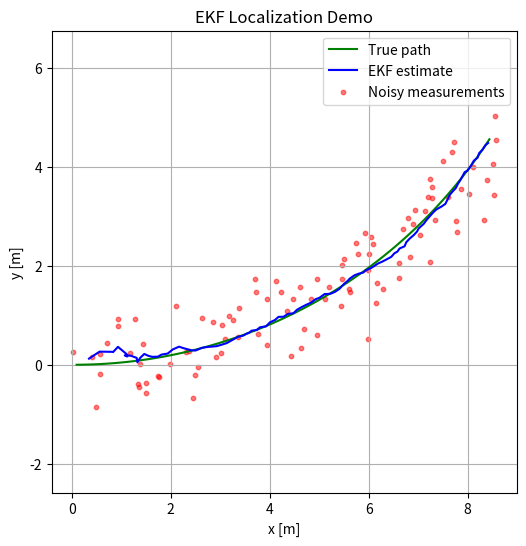

Reproduce this figure in Python.
import numpy as np
import math
import matplotlib.pyplot as plt


class EKF:
    def __init__(self, dt=0.1,
                 Q=np.diag([0.02, 0.02, np.deg2rad(2.0)])**2,
                 R=np.diag([0.5, 0.5, np.deg2rad(5.0)])**2):
        """
        Extended Kalman Filter for a differential-drive robot.

        State: [x, y, yaw]
        """
        self.dt = dt
        self.Q = Q
        self.R = R
        self.x = np.zeros(3)
        self.P = np.diag([1.0, 1.0, np.deg2rad(10)**2])

    # -------------------------------------------------------------
    def predict(self, v, w):
        """Predict next state using motion model and control inputs."""
        theta = self.x[2]
        dt = self.dt

        # Motion model
        self.x[0] += v * math.cos(theta) * dt
        self.x[1] += v * math.sin(theta) * dt
        self.x[2] += w * dt
        self.x[2] = self._wrap_angle(self.x[2])

        # Jacobian wrt state
        F = np.array([
            [1, 0, -v * math.sin(theta) * dt],
            [0, 1,  v * math.cos(theta) * dt],
            [0, 0, 1]
        ])

        # Covariance prediction
        self.P = F @ self.P @ F.T + self.Q
        self.P = 0.5 * (self.P + self.P.T)  # enforce symmetry

        return self.x.copy(), self.P.copy()

    # -------------------------------------------------------------
    def update(self, z):
        """Update step given a noisy measurement z = [x, y, yaw]."""
        H = np.eye(3)
        y = z - self.x
        y[2] = self._wrap_angle(y[2])

        S = H @ self.P @ H.T + self.R
        K = self.P @ H.T @ np.linalg.inv(S)

        self.x = self.x + K @ y
        self.x[2] = self._wrap_angle(self.x[2])
        self.P = (np.eye(3) - K @ H) @ self.P
        self.P = 0.5 * (self.P + self.P.T)

        return self.x.copy(), self.P.copy()

    # -------------------------------------------------------------
    @staticmethod
    def _wrap_angle(a):
        return (a + np.pi) % (2 * np.pi) - np.pi


# ===============================================================
# Standalone demo example with visualization
# ===============================================================
if __name__ == "__main__":
    ekf = EKF(dt=0.1)

    v_true = 1.0   # m/s
    w_true = 0.1   # rad/s

    true_path = []
    est_path = []
    meas_path = []

    x_true = np.zeros(3)

    for t in np.arange(0, 10, ekf.dt):
        # --- True motion ---
        x_true[0] += v_true * math.cos(x_true[2]) * ekf.dt
        x_true[1] += v_true * math.sin(x_true[2]) * ekf.dt
        x_true[2] += w_true * ekf.dt
        x_true[2] = ekf._wrap_angle(x_true[2])

        # --- Predict ---
        ekf.predict(v_true, w_true)

        # --- Noisy measurement ---
        z = x_true + np.random.multivariate_normal(mean=[0, 0, 0], cov=ekf.R)

        # --- Update ---
        est, P = ekf.update(z)

        true_path.append(x_true.copy())
        est_path.append(est.copy())
        meas_path.append(z.copy())

    true_path = np.array(true_path)
    est_path = np.array(est_path)
    meas_path = np.array(meas_path)

    # --- Plot results ---
    plt.figure(figsize=(6, 6))
    plt.plot(true_path[:, 0], true_path[:, 1], 'g-', label='True path')
    plt.plot(est_path[:, 0], est_path[:, 1], 'b-', label='EKF estimate')
    plt.scatter(meas_path[:, 0], meas_path[:, 1], s=10, c='r', alpha=0.5, label='Noisy measurements')

    plt.xlabel('x [m]')
    plt.ylabel('y [m]')
    plt.axis('equal')
    plt.grid(True)
    plt.legend()
    plt.title("EKF Localization Demo")
    plt.show()

    print("\nFinal estimate:")
    print("x =", ekf.x.round(3))
    print("P =", np.round(ekf.P, 3))
